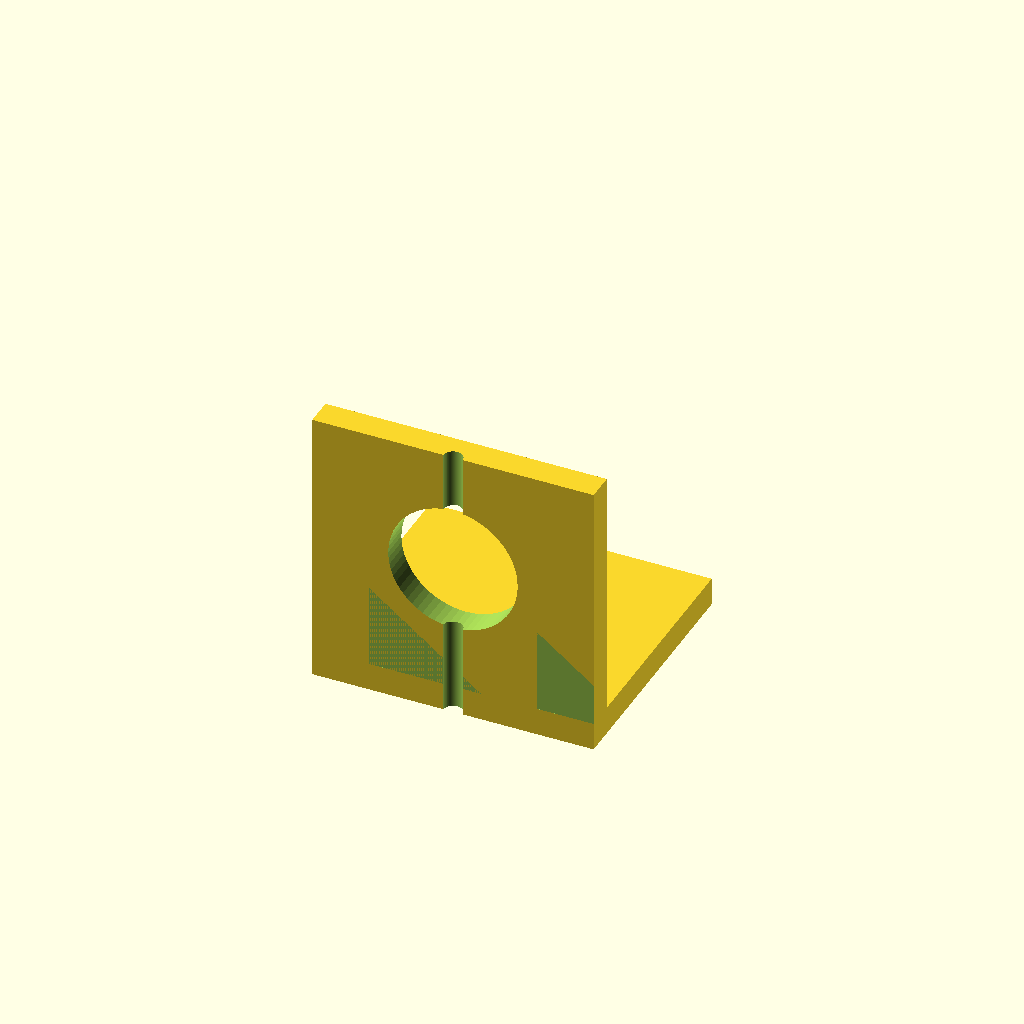
Cell 1: the model at its default parameters.
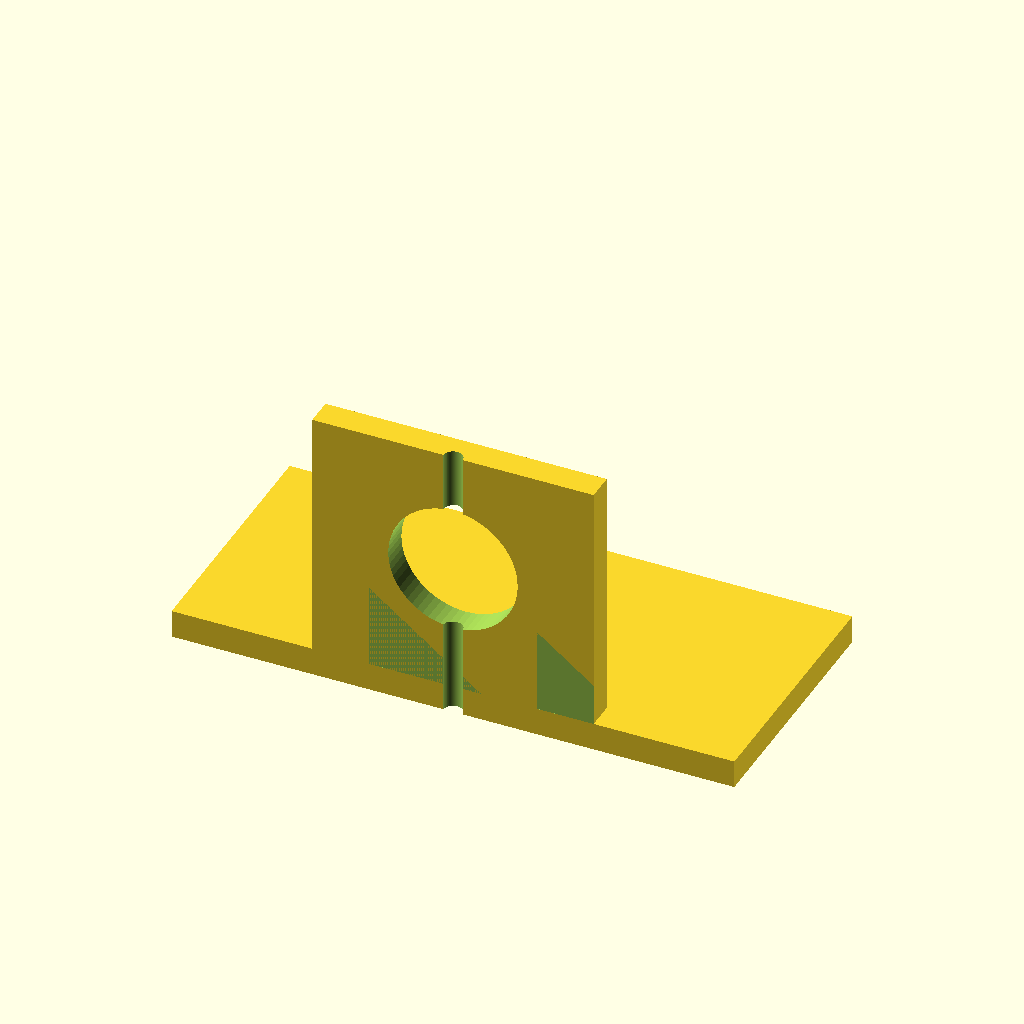
Cell 2 — base_x set to 50, the other parameters unchanged.
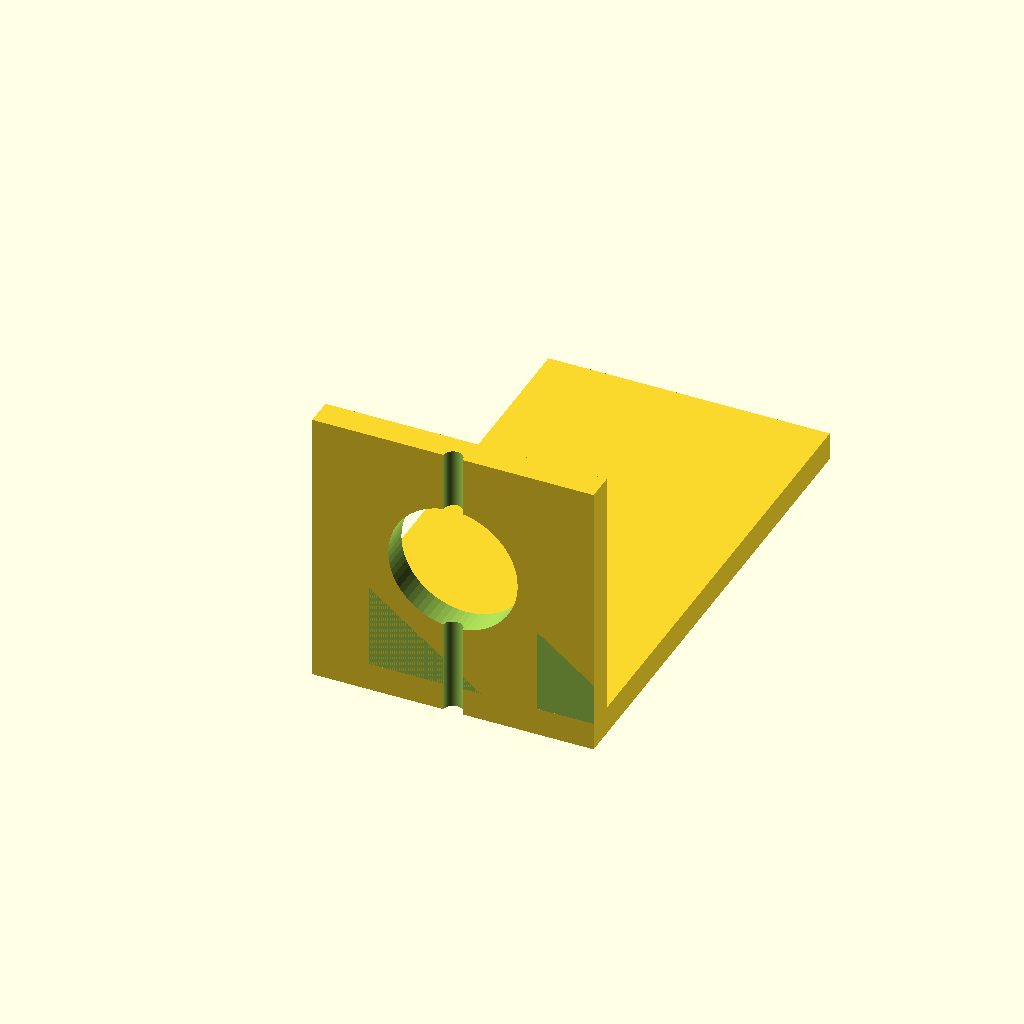
Cell 3 — base_y set to 90, the other parameters unchanged.
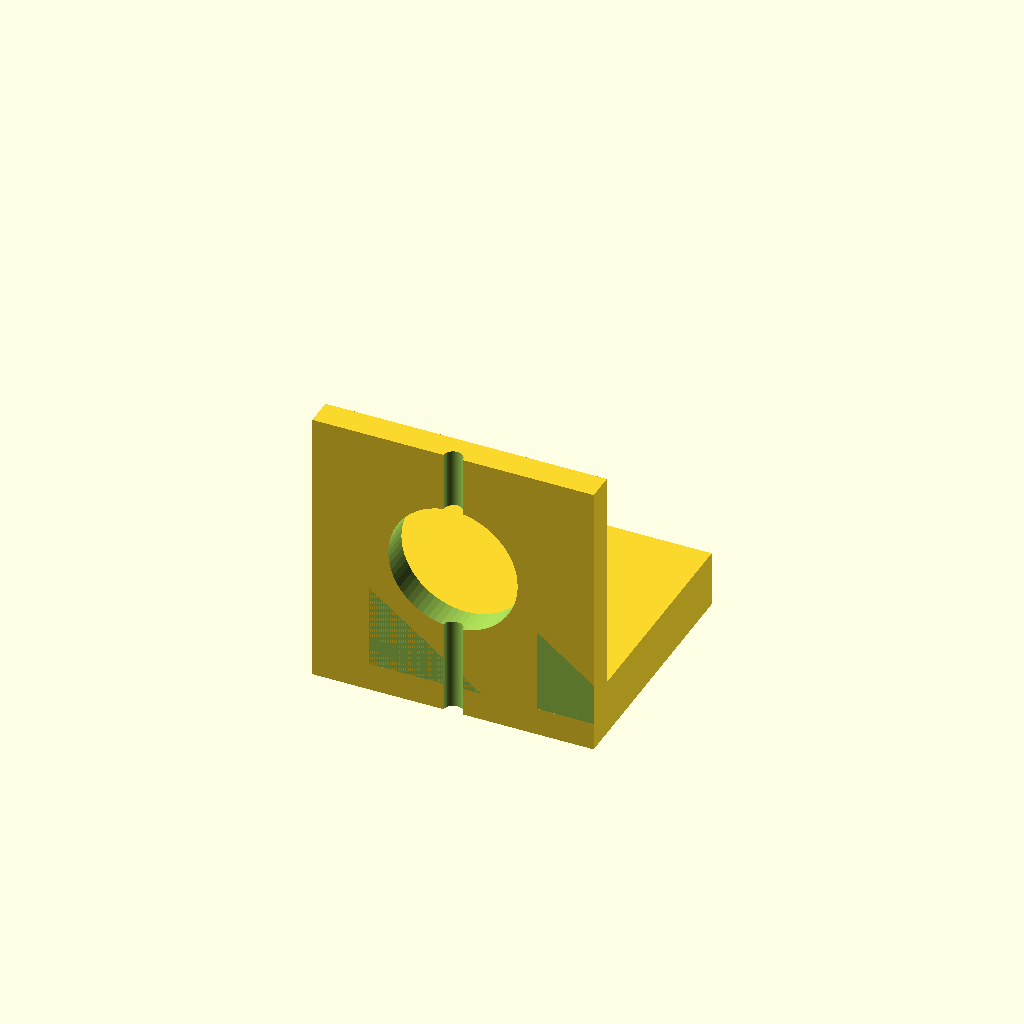
Cell 4: base_t = 10 (everything else at default).
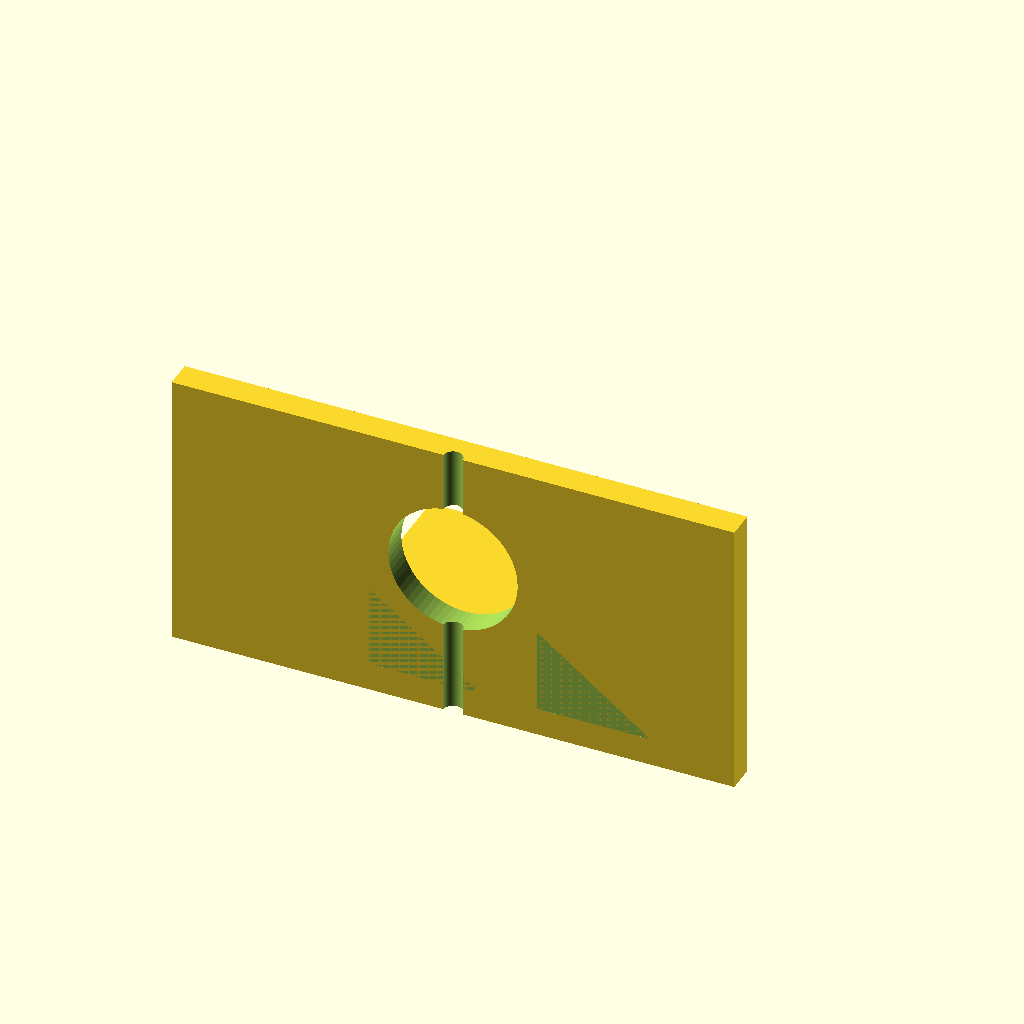
Cell 5 — motor_x set to 50, the other parameters unchanged.
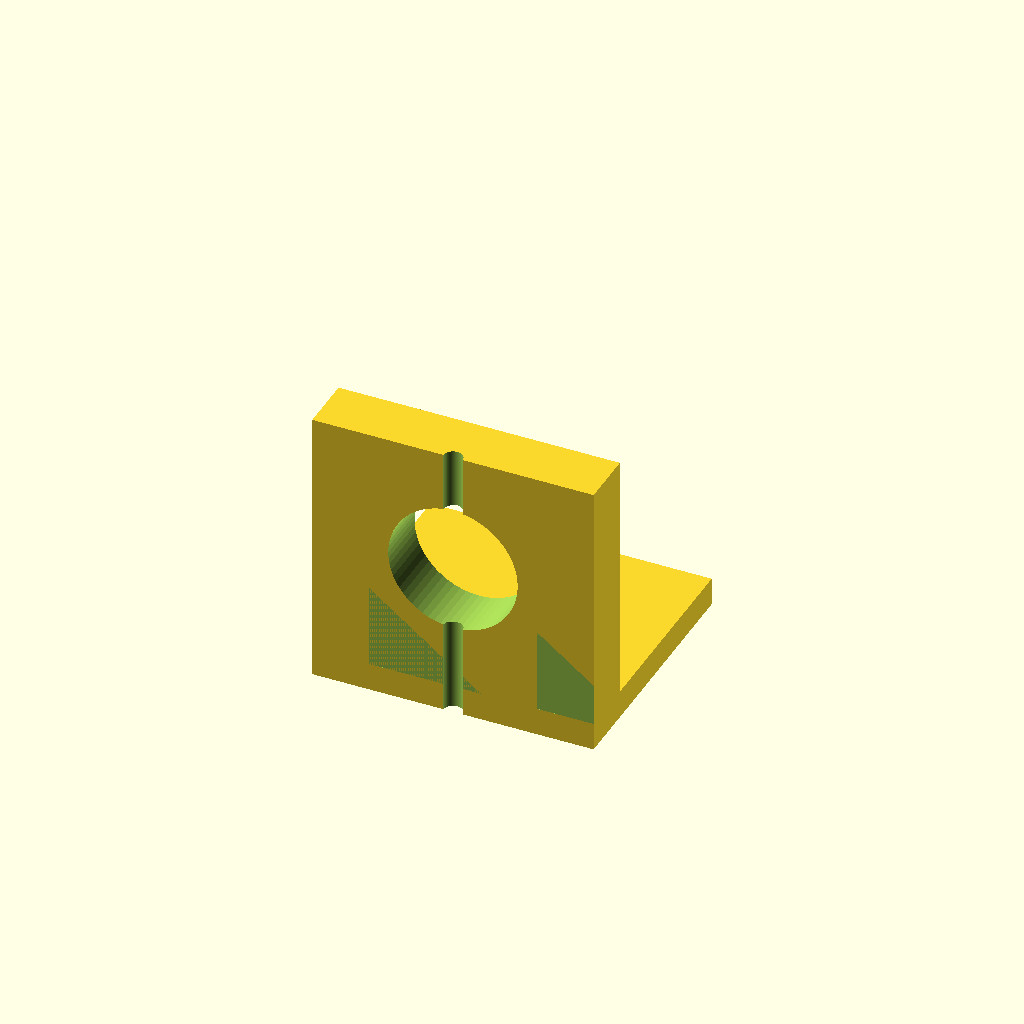
Cell 6: the same model with motor_y = 10.
One fixed orthographic camera (rotation 55°, 0°, 25°; colour scheme Cornfield) for every cell.
OpenSCAD source file bench/results/gpu-v11s1-g13/code/scadcoder-v11s1/nema17_motor_bracket_s0_a0.scad:
// L-shaped mounting bracket for NEMA 17 stepper motor (e.g. syringe pump)
// Print orientation: base plate on bed, motor plate builds upward (+Z)

$fn = 64;

// ---- Base plate ----
base_x = 25;              // plate spans x = -25 .. 25
base_y = 45;              // plate spans y = 0 .. 45
base_t = 5;               // plate thickness (z = 0 .. 5)

// ---- Motor plate ----
motor_x = 25;             // plate spans x = -25 .. 25
motor_y = 5;              // plate spans y = 0 .. 5
motor_h = 50;             // plate height (z = 0 .. 50)

// ---- Boss hole (motor centring boss) ----
boss_d = 23;              // hole diameter
boss_x = 0;               // hole centre x
boss_z = 28;              // hole centre z

// ---- Screw holes (M3, on square pattern) ----
screw_d = 3.4;            // hole diameter
screw_n = 4;              // number of holes
screw_a = 31;             // square pattern size (centre to centre)
screw_z = 28;             // hole centre z (same as boss)

// ---- Gussets ----
gusset_t = 5;             // gusset thickness (X)
gusset_l = 20;            // leg length along +Y
gusset_h = 20;            // leg length along +Z
gusset_x0 = -25;          // left gusset start (x = -25 .. -20)

// ---- Misc ----
eps = 0.5;                // cutter overshoot past faces

difference() {
    union() {
        // Base plate
        translate([-base_x, 0, 0])
            cube([2 * base_x, base_y, base_t]);

        // Motor plate, standing on the back edge of the base
        translate([-motor_x, 0, 0])
            cube([2 * motor_x, motor_y, motor_h]);
    }

    // Boss hole through motor plate (along Y)
    translate([boss_x, -eps, boss_z])
        rotate([-90, 0, 0])
            cylinder(d = boss_d, h = motor_y + 2 * eps);

    // M3 screw holes on 31 mm square pattern, centred on boss hole
    for (i = [0 : screw_n - 1]) {
        rotate([0, 0, i * 90])
            translate([0, 0, -eps])
                cylinder(d = screw_d, h = motor_h + 2 * eps);
    }

    // Triangular gussets, flush with left and right edges
    // Right triangle in YZ plane: legs along +Y and +Z, right angle at (y=5, z=5)
    for (sx = [-1, 1])
        translate([sx * (25 - gusset_l / 2), 0, 0])
            rotate([90, 0, 0])
                linear_extrude(height = gusset_t)
                    polygon(points = [[0, 5], [gusset_l, 5], [0, gusset_h]]);
}
Parameter table extracted from the source (name, type, default, range or options):
base_x: number, default 25
base_y: number, default 45
base_t: number, default 5
motor_x: number, default 25
motor_y: number, default 5
motor_h: number, default 50
boss_d: number, default 23
boss_x: number, default 0
boss_z: number, default 28
screw_d: number, default 3.4
screw_n: number, default 4
screw_a: number, default 31
screw_z: number, default 28
gusset_t: number, default 5
gusset_l: number, default 20
gusset_h: number, default 20
gusset_x0: number, default -25
eps: number, default 0.5
